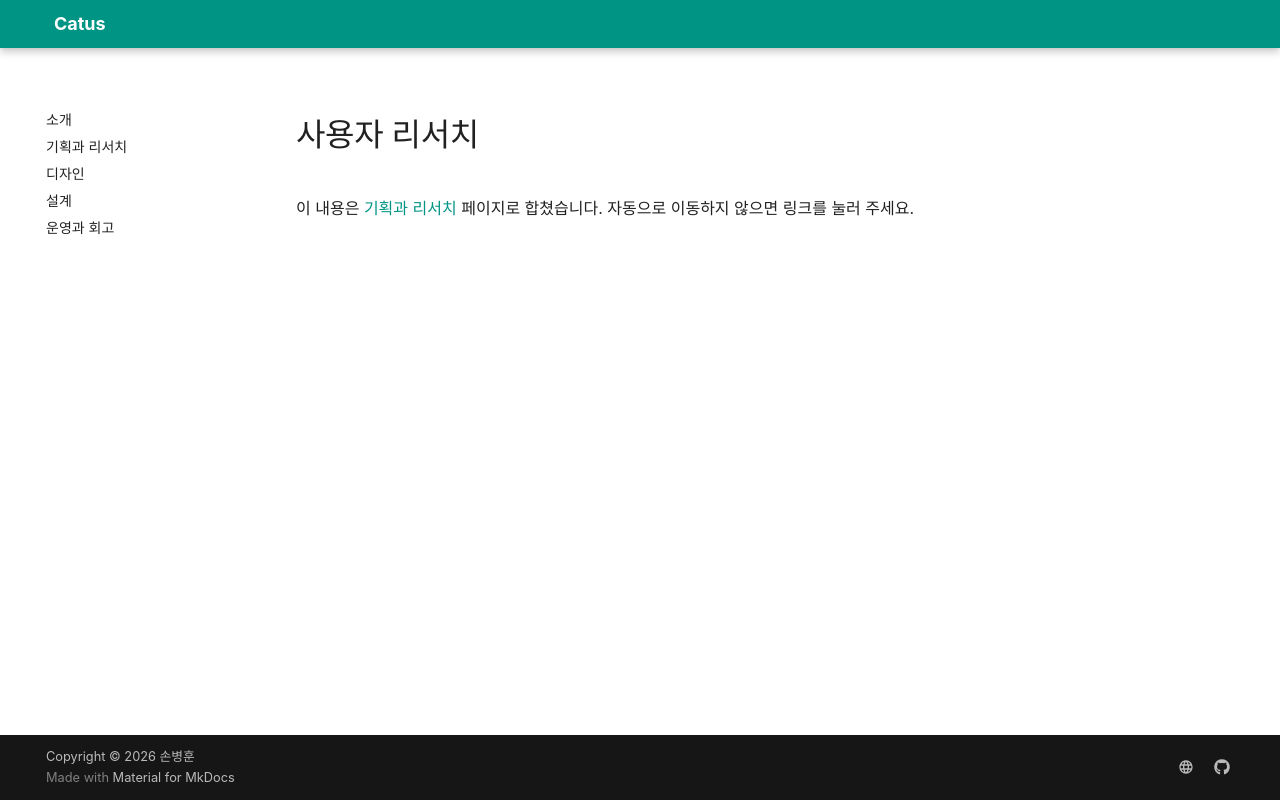

repository: freaks0/catus · page: 06-user-research.html · generator: mkdocs

---
title: 사용자 리서치 (이동됨)
search:
  exclude: true
---

<meta http-equiv="refresh" content="0; url=01-planning.html#털어놓고-싶지만-보이기는-싫다">

# 사용자 리서치

이 내용은 [기획과 리서치](01-planning.md#털어놓고-싶지만-보이기는-싫다) 페이지로 합쳤습니다. 자동으로 이동하지 않으면 링크를 눌러 주세요.
